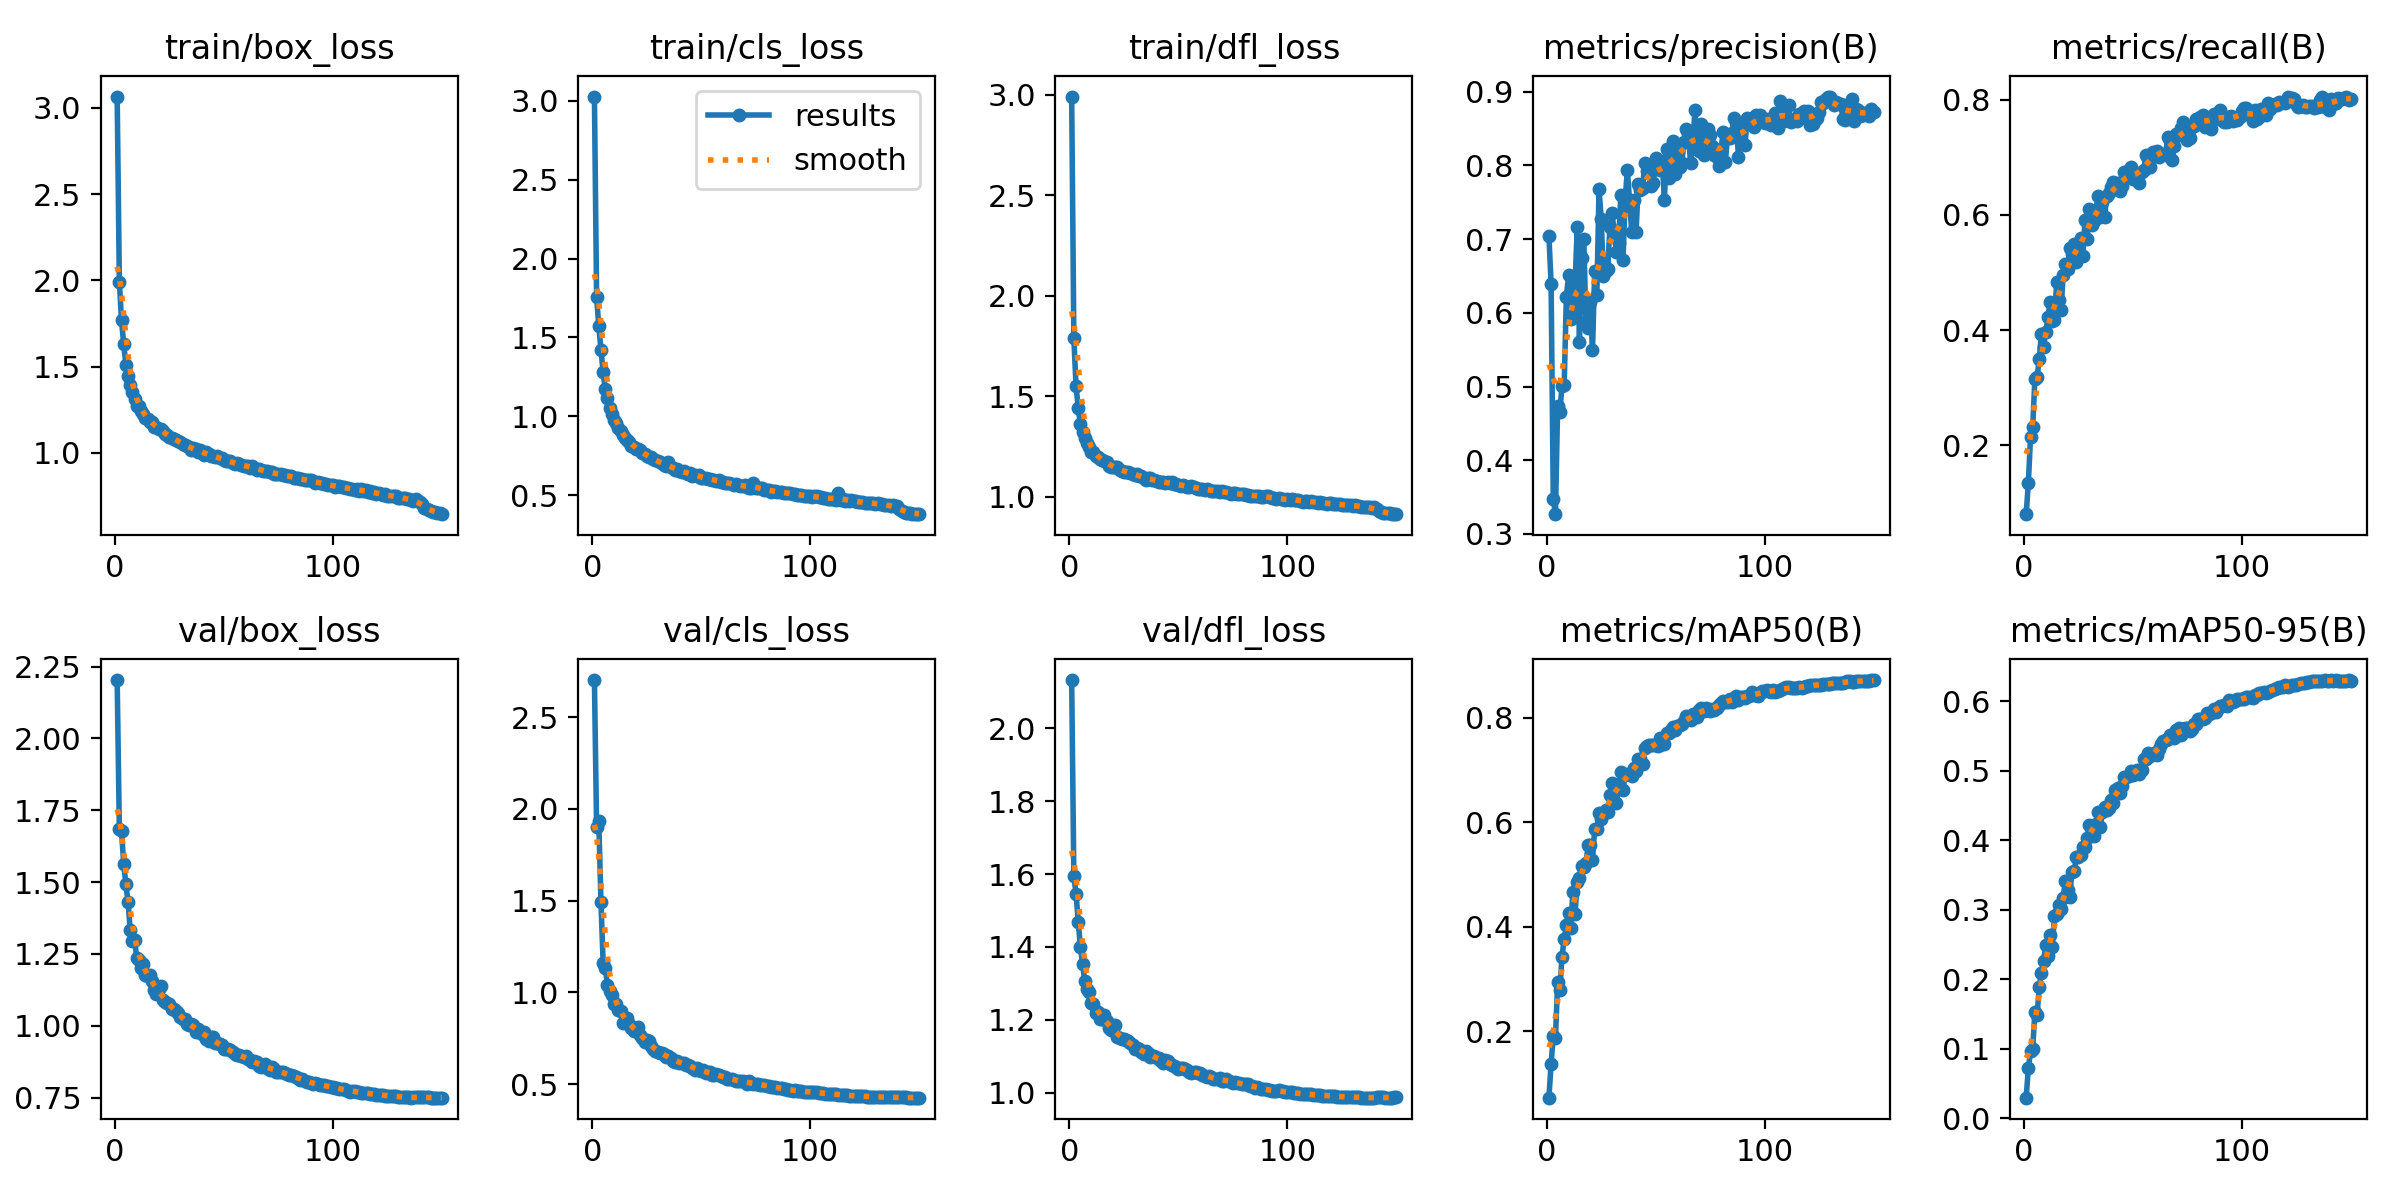

Data behind this chart, as committed beside it:
epoch, time, train/box_loss, train/cls_loss, train/dfl_loss, metrics/precision(B), metrics/recall(B), metrics/mAP50(B), metrics/mAP50-95(B), val/box_loss, val/cls_loss, val/dfl_loss, lr/pg0, lr/pg1, lr/pg2
1, 60.25, 3.065, 3.026, 2.991, 0.7041, 0.08035, 0.07348, 0.02939, 2.203, 2.702, 2.132, 0.07016, 0.003316, 0.003316
2, 101.7, 1.993, 1.757, 1.789, 0.6396, 0.1346, 0.1387, 0.07188, 1.683, 1.903, 1.594, 0.04012, 0.006605, 0.006605
3, 142, 1.768, 1.569, 1.552, 0.3469, 0.2146, 0.1908, 0.09606, 1.676, 1.934, 1.547, 0.01003, 0.00985, 0.00985
4, 182.1, 1.63, 1.421, 1.443, 0.3268, 0.2317, 0.1874, 0.09998, 1.563, 1.491, 1.47, 0.009802, 0.009802, 0.009802
5, 221.7, 1.511, 1.279, 1.361, 0.4732, 0.3154, 0.2943, 0.153, 1.492, 1.16, 1.401, 0.009736, 0.009736, 0.009736
6, 261.9, 1.446, 1.171, 1.322, 0.4658, 0.3176, 0.2795, 0.1484, 1.43, 1.133, 1.354, 0.00967, 0.00967, 0.00967
7, 301.5, 1.394, 1.114, 1.295, 0.5007, 0.3493, 0.3431, 0.1885, 1.332, 1.038, 1.306, 0.009604, 0.009604, 0.009604
8, 341.4, 1.352, 1.054, 1.266, 0.5017, 0.394, 0.3767, 0.2094, 1.296, 1.008, 1.283, 0.009538, 0.009538, 0.009538
9, 381.3, 1.311, 1.013, 1.248, 0.6212, 0.3713, 0.4026, 0.2254, 1.298, 0.9878, 1.277, 0.009472, 0.009472, 0.009472
10, 421.1, 1.275, 0.976, 1.224, 0.6507, 0.3966, 0.4271, 0.2488, 1.235, 0.9342, 1.245, 0.009406, 0.009406, 0.009406
11, 461, 1.271, 0.9595, 1.223, 0.5918, 0.4219, 0.3982, 0.2326, 1.229, 0.9374, 1.243, 0.00934, 0.00934, 0.00934
12, 500.7, 1.245, 0.9257, 1.204, 0.595, 0.4494, 0.4668, 0.2639, 1.202, 0.905, 1.218, 0.009274, 0.009274, 0.009274
13, 540.9, 1.226, 0.9052, 1.197, 0.6395, 0.4159, 0.4244, 0.2465, 1.214, 0.8995, 1.221, 0.009208, 0.009208, 0.009208
14, 580.5, 1.203, 0.8791, 1.19, 0.7159, 0.418, 0.4855, 0.2912, 1.175, 0.8355, 1.203, 0.009142, 0.009142, 0.009142
15, 620.6, 1.195, 0.8628, 1.183, 0.5604, 0.4843, 0.4935, 0.2937, 1.172, 0.8513, 1.202, 0.009076, 0.009076, 0.009076
16, 660.4, 1.182, 0.8532, 1.178, 0.6746, 0.4517, 0.5163, 0.3071, 1.176, 0.8628, 1.213, 0.00901, 0.00901, 0.00901
17, 700.8, 1.179, 0.8409, 1.175, 0.6998, 0.4352, 0.5144, 0.3006, 1.157, 0.8269, 1.197, 0.008944, 0.008944, 0.008944
18, 740.1, 1.15, 0.8108, 1.152, 0.5881, 0.4964, 0.5218, 0.3171, 1.126, 0.8062, 1.177, 0.008878, 0.008878, 0.008878
19, 780.2, 1.151, 0.8084, 1.151, 0.58, 0.5141, 0.5558, 0.3409, 1.109, 0.7905, 1.172, 0.008812, 0.008812, 0.008812
20, 820.3, 1.138, 0.796, 1.151, 0.6144, 0.5056, 0.5569, 0.3288, 1.127, 0.7946, 1.173, 0.008746, 0.008746, 0.008746
21, 859.3, 1.137, 0.7924, 1.148, 0.549, 0.5424, 0.5278, 0.3186, 1.14, 0.8124, 1.185, 0.00868, 0.00868, 0.00868
22, 898.9, 1.125, 0.7871, 1.149, 0.6563, 0.5325, 0.5866, 0.3545, 1.089, 0.7679, 1.153, 0.008614, 0.008614, 0.008614
23, 938.9, 1.107, 0.767, 1.134, 0.6246, 0.5488, 0.587, 0.3553, 1.083, 0.7506, 1.151, 0.008548, 0.008548, 0.008548
24, 978.9, 1.103, 0.762, 1.13, 0.7679, 0.5187, 0.6173, 0.3751, 1.078, 0.7314, 1.146, 0.008482, 0.008482, 0.008482
25, 1019, 1.095, 0.7517, 1.124, 0.7278, 0.5285, 0.6054, 0.3758, 1.074, 0.7422, 1.146, 0.008416, 0.008416, 0.008416
26, 1059, 1.087, 0.7421, 1.124, 0.6503, 0.5597, 0.6166, 0.3785, 1.059, 0.736, 1.143, 0.00835, 0.00835, 0.00835
27, 1098, 1.081, 0.7398, 1.124, 0.6572, 0.5284, 0.6231, 0.3903, 1.059, 0.7078, 1.142, 0.008284, 0.008284, 0.008284
28, 1138, 1.073, 0.7322, 1.119, 0.6593, 0.5913, 0.62, 0.3896, 1.052, 0.6889, 1.135, 0.008218, 0.008218, 0.008218
29, 1178, 1.071, 0.7212, 1.115, 0.7168, 0.5582, 0.651, 0.4035, 1.045, 0.6828, 1.131, 0.008152, 0.008152, 0.008152
30, 1218, 1.064, 0.7154, 1.11, 0.735, 0.6097, 0.6756, 0.4223, 1.032, 0.6733, 1.121, 0.008086, 0.008086, 0.008086
31, 1258, 1.053, 0.7084, 1.114, 0.7076, 0.5818, 0.6575, 0.4205, 1.024, 0.6715, 1.122, 0.00802, 0.00802, 0.00802
32, 1297, 1.045, 0.7044, 1.104, 0.683, 0.5899, 0.637, 0.4055, 1.022, 0.6686, 1.121, 0.007954, 0.007954, 0.007954
33, 1337, 1.04, 0.6913, 1.104, 0.6953, 0.6087, 0.6678, 0.4225, 1.007, 0.6618, 1.112, 0.007888, 0.007888, 0.007888
34, 1377, 1.033, 0.6831, 1.096, 0.7601, 0.6324, 0.6951, 0.4397, 1.002, 0.6474, 1.107, 0.007822, 0.007822, 0.007822
35, 1417, 1.019, 0.7125, 1.087, 0.6723, 0.5958, 0.6616, 0.419, 1.007, 0.655, 1.116, 0.007756, 0.007756, 0.007756
36, 1457, 1.029, 0.6804, 1.096, 0.7533, 0.622, 0.6897, 0.4402, 1.002, 0.6411, 1.108, 0.00769, 0.00769, 0.00769
37, 1497, 1.021, 0.6709, 1.092, 0.7943, 0.5964, 0.6929, 0.4481, 0.9788, 0.6284, 1.099, 0.007624, 0.007624, 0.007624
38, 1536, 1.008, 0.6598, 1.086, 0.7529, 0.6331, 0.6917, 0.4426, 0.987, 0.6212, 1.101, 0.007558, 0.007558, 0.007558
39, 1576, 1.016, 0.668, 1.085, 0.7104, 0.6375, 0.6874, 0.4468, 0.9795, 0.6266, 1.1, 0.007492, 0.007492, 0.007492
40, 1616, 1.004, 0.6546, 1.08, 0.7535, 0.6477, 0.7032, 0.4574, 0.9722, 0.6152, 1.094, 0.007426, 0.007426, 0.007426
41, 1655, 0.9878, 0.6469, 1.073, 0.7091, 0.6564, 0.6981, 0.453, 0.979, 0.6179, 1.095, 0.00736, 0.00736, 0.00736
42, 1695, 1.004, 0.654, 1.076, 0.7744, 0.6469, 0.7205, 0.4717, 0.955, 0.6154, 1.086, 0.007294, 0.007294, 0.007294
43, 1736, 0.9912, 0.6441, 1.077, 0.7668, 0.6547, 0.7215, 0.4748, 0.9487, 0.6024, 1.083, 0.007228, 0.007228, 0.007228
44, 1775, 0.9809, 0.6351, 1.07, 0.7698, 0.6411, 0.7118, 0.4679, 0.9623, 0.6065, 1.089, 0.007162, 0.007162, 0.007162
45, 1815, 0.9844, 0.6427, 1.072, 0.8029, 0.6495, 0.7426, 0.4782, 0.9598, 0.5974, 1.087, 0.007096, 0.007096, 0.007096
46, 1855, 0.9772, 0.6251, 1.069, 0.7924, 0.6735, 0.7456, 0.4907, 0.9394, 0.587, 1.08, 0.00703, 0.00703, 0.00703
47, 1895, 0.98, 0.6315, 1.073, 0.7993, 0.6653, 0.7468, 0.4912, 0.9389, 0.5797, 1.075, 0.006964, 0.006964, 0.006964
48, 1935, 0.9699, 0.6253, 1.064, 0.7716, 0.6775, 0.7477, 0.492, 0.935, 0.5878, 1.072, 0.006898, 0.006898, 0.006898
49, 1974, 0.9723, 0.627, 1.064, 0.7758, 0.6835, 0.7467, 0.4987, 0.9315, 0.5751, 1.071, 0.006832, 0.006832, 0.006832
50, 2014, 0.9589, 0.613, 1.06, 0.8108, 0.6622, 0.7479, 0.4943, 0.9197, 0.5742, 1.065, 0.006766, 0.006766, 0.006766
51, 2054, 0.9563, 0.6087, 1.056, 0.8023, 0.6665, 0.7465, 0.496, 0.9208, 0.575, 1.069, 0.0067, 0.0067, 0.0067
52, 2093, 0.9548, 0.6108, 1.061, 0.7932, 0.669, 0.7617, 0.5008, 0.9198, 0.5633, 1.068, 0.006634, 0.006634, 0.006634
53, 2133, 0.9515, 0.604, 1.053, 0.806, 0.6546, 0.7489, 0.4958, 0.914, 0.5664, 1.065, 0.006568, 0.006568, 0.006568
54, 2172, 0.9421, 0.6053, 1.052, 0.7536, 0.675, 0.7494, 0.5014, 0.9097, 0.5688, 1.063, 0.006502, 0.006502, 0.006502
55, 2212, 0.9372, 0.5981, 1.051, 0.8225, 0.6783, 0.7712, 0.5163, 0.9005, 0.5493, 1.058, 0.006436, 0.006436, 0.006436
56, 2252, 0.941, 0.599, 1.053, 0.7832, 0.703, 0.7696, 0.5165, 0.8968, 0.5482, 1.054, 0.00637, 0.00637, 0.00637
57, 2292, 0.9335, 0.594, 1.047, 0.822, 0.6972, 0.7769, 0.5249, 0.8972, 0.5531, 1.058, 0.006304, 0.006304, 0.006304
58, 2331, 0.9314, 0.596, 1.047, 0.8337, 0.6833, 0.782, 0.5209, 0.8965, 0.5518, 1.056, 0.006238, 0.006238, 0.006238
59, 2371, 0.9257, 0.5824, 1.04, 0.789, 0.7097, 0.7769, 0.5237, 0.8906, 0.5434, 1.053, 0.006172, 0.006172, 0.006172
60, 2411, 0.9263, 0.5827, 1.04, 0.8232, 0.7037, 0.7838, 0.5259, 0.8937, 0.5406, 1.054, 0.006106, 0.006106, 0.006106
... 90 more rows
